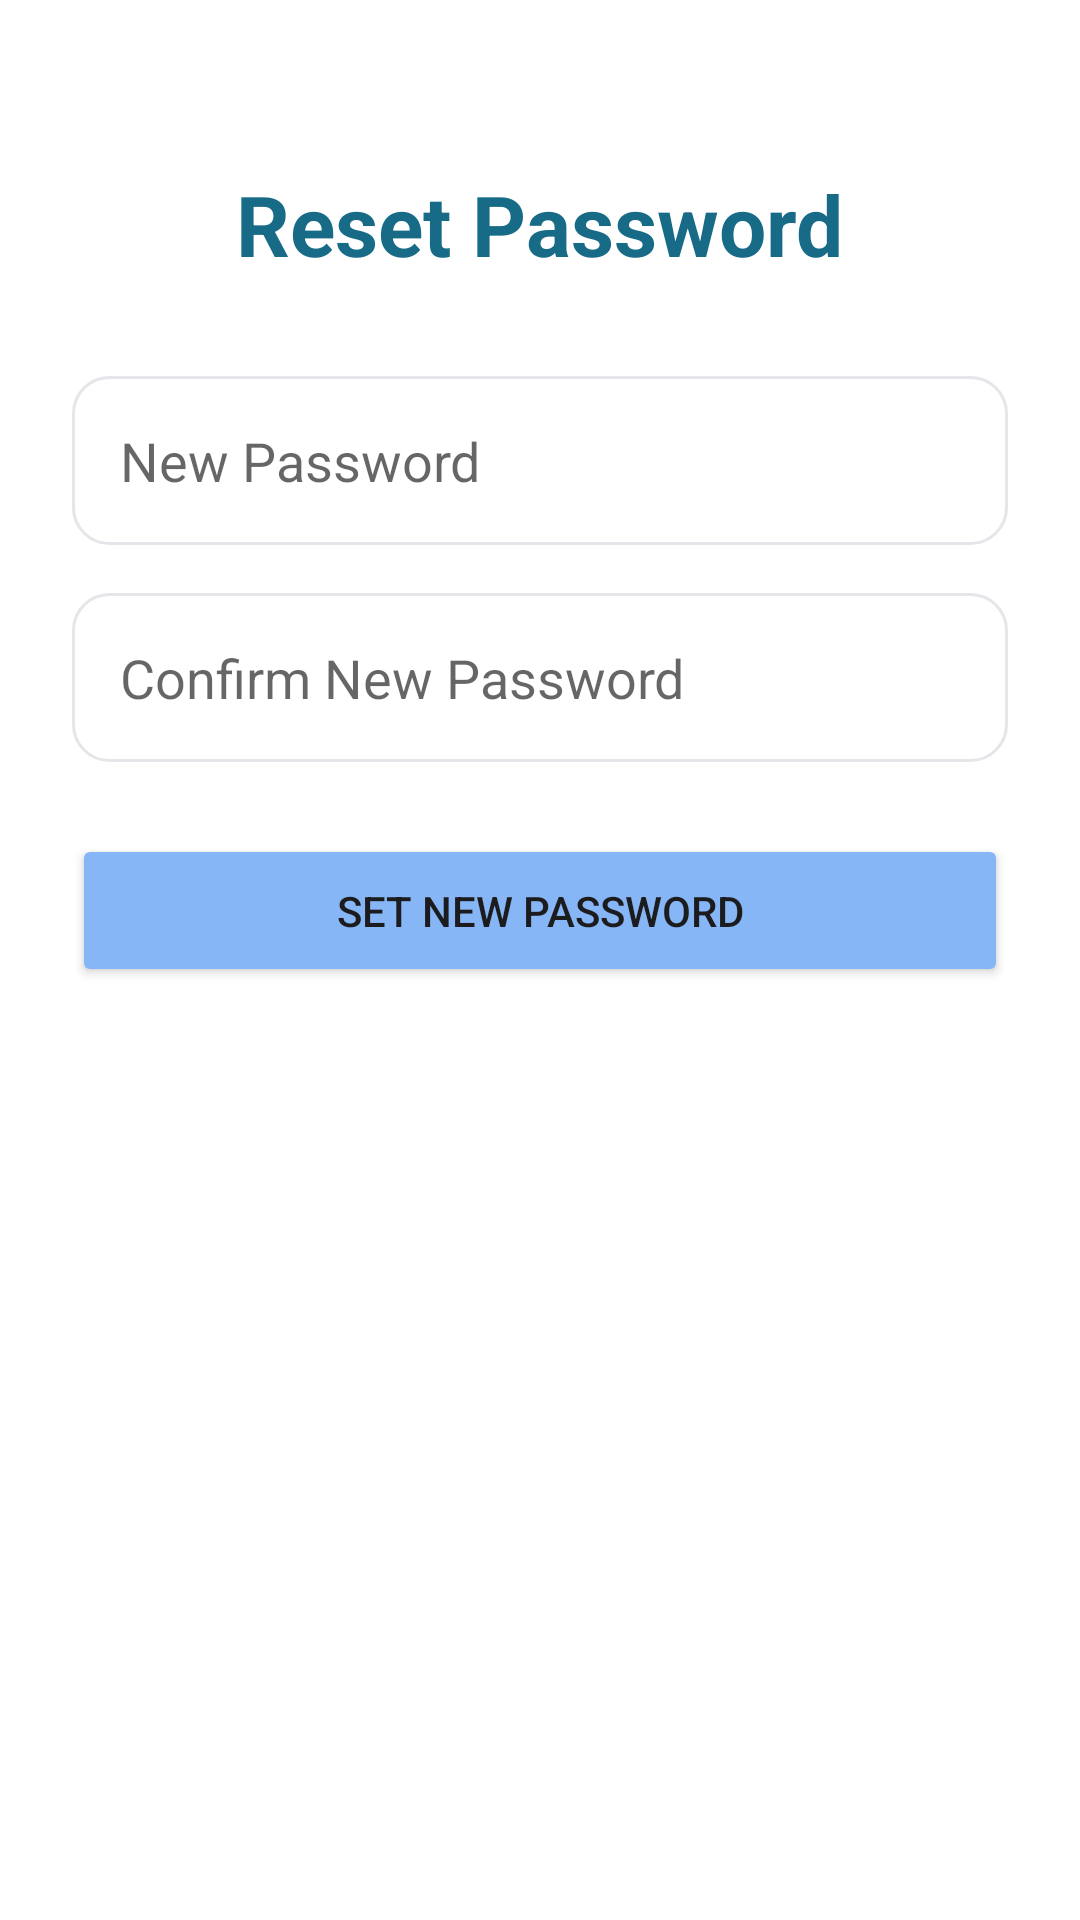

This screen was rendered from an Android layout file. Write that file and the resources it references.
<!-- AndroidManifest.xml: application theme Theme.LuxeVista_Resort -->
<!-- res/layout/activity_reset_password.xml -->
<?xml version="1.0" encoding="utf-8"?>
<LinearLayout xmlns:android="http://schemas.android.com/apk/res/android"
    xmlns:app="http://schemas.android.com/apk/res-auto"
    android:layout_width="match_parent"
    android:layout_height="match_parent"
    android:orientation="vertical"
    android:gravity="center_horizontal"
    android:padding="24dp"
    android:background="@color/surface">

    <TextView
        android:layout_width="wrap_content"
        android:layout_height="wrap_content"
        android:text="Reset Password"
        android:textColor="@color/primary_dark"
        android:textSize="28sp"
        android:textStyle="bold"
        android:layout_marginTop="32dp"/>

    <EditText
        android:id="@+id/reset_password_new"
        android:layout_width="match_parent"
        android:layout_height="wrap_content"
        android:layout_marginTop="32dp"
        android:background="@drawable/edit_text_background"
        android:hint="New Password"
        android:inputType="textPassword"
        android:padding="16dp" />

    <EditText
        android:id="@+id/reset_password_confirm"
        android:layout_width="match_parent"
        android:layout_height="wrap_content"
        android:layout_marginTop="16dp"
        android:background="@drawable/edit_text_background"
        android:hint="Confirm New Password"
        android:inputType="textPassword"
        android:padding="16dp" />

    <Button
        android:id="@+id/set_new_password_button"
        android:layout_width="match_parent"
        android:layout_height="wrap_content"
        android:layout_marginTop="24dp"
        android:backgroundTint="@color/primary"
        android:padding="16dp"
        android:text="Set New Password"
        app:cornerRadius="12dp" />

</LinearLayout>
<!-- resources referenced by this layout -->
<resources>
  <color name="primary">#86B6F6</color>
  <color name="primary_dark">#176B87</color>
  <color name="surface">#FFFFFF</color>
  <!-- drawable edit_text_background (drawable) -->
  <?xml version="1.0" encoding="utf-8"?>
  <shape xmlns:android="http://schemas.android.com/apk/res/android">
      <solid android:color="@color/white" />
      <corners android:radius="12dp" />
      <stroke android:width="1dp" android:color="@color/divider" />
  </shape>
  <style name="Theme.LuxeVista_Resort" parent="Theme.MaterialComponents.DayNight.NoActionBar">
          
          <item name="colorPrimary">@color/primary</item>
          <item name="colorPrimaryVariant">@color/primary_dark</item>
          <item name="colorOnPrimary">@color/white</item>
          
          <item name="colorSecondary">@color/accent</item>
          <item name="colorOnSecondary">@color/black</item>
          
          <item name="android:statusBarColor">?attr/colorPrimaryVariant</item>
          
          <item name="android:colorBackground">@color/background</item>
          <item name="colorSurface">@color/surface</item>
          
          <item name="android:textColorPrimary">@color/text_primary</item>
          <item name="android:textColorSecondary">@color/text_secondary</item>
      </style>
  <color name="white">#FFFFFFFF</color>
  <color name="divider">#E5E5EA</color>
  <color name="accent">#B4D4FF</color>
  <color name="black">#FF000000</color>
  <color name="background">#EEF5FF</color>
  <color name="text_primary">#1C1C1E</color>
  <color name="text_secondary">#6E6E73</color>
</resources>
